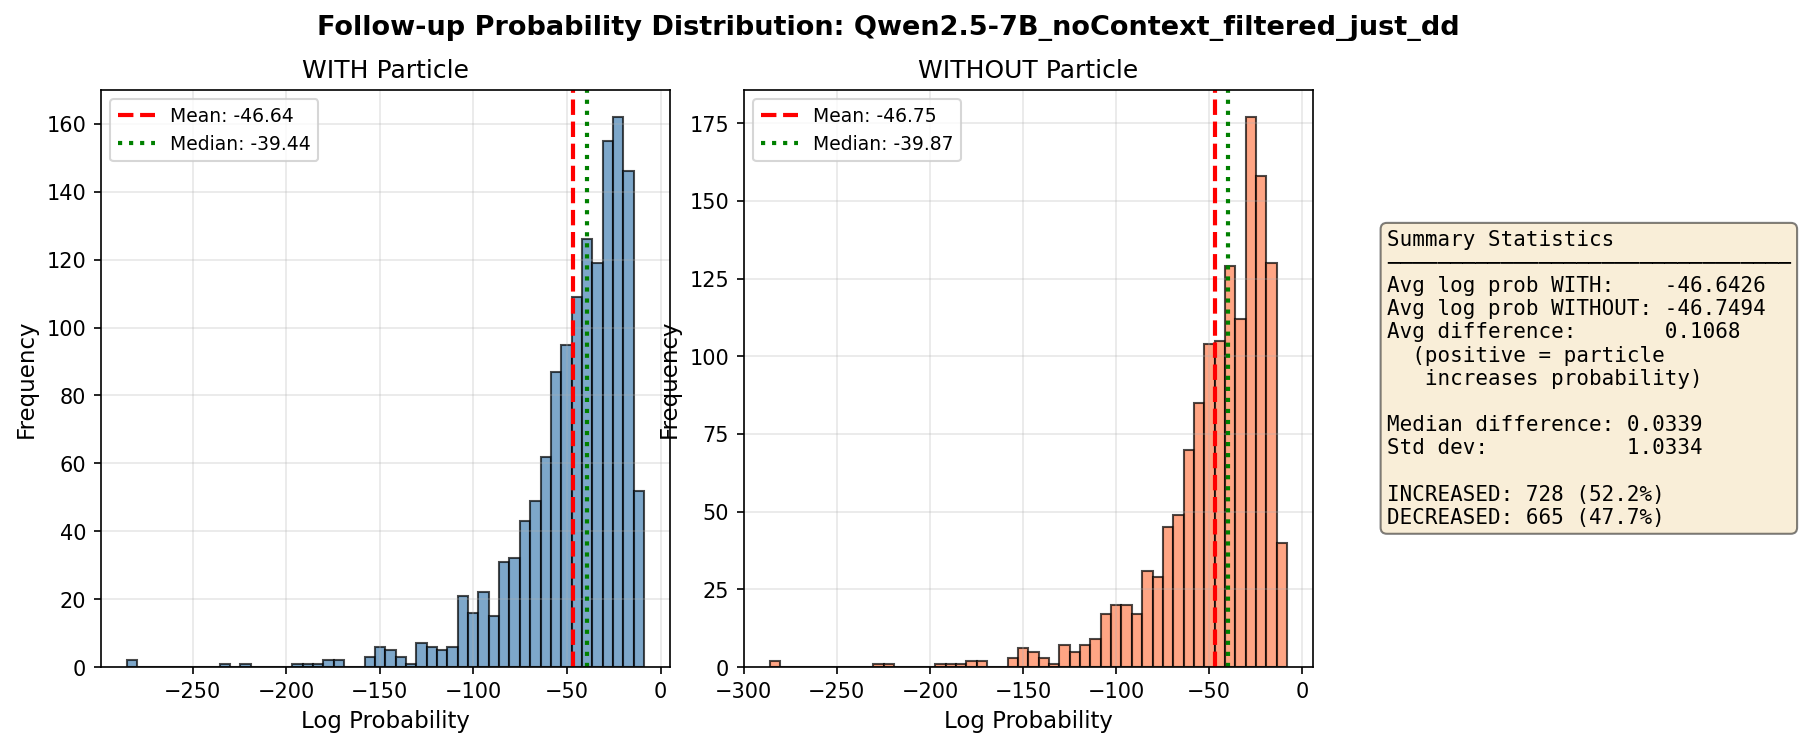

The data file committed next to this chart (first rows):
id	word	context	w_word	wo_word	followup	log_prob_with_particle	log_prob_without_particle	prob_with_particle	prob_without_particle	log_prob_diff	prob_ratio	include_context
5	just	[NO CONTEXT]	Oh, yeah! I had a blast! I love sweating…	Oh, yeah! I had a blast! I love sweating…	Oh, no, get off it. It wasn’t such a kil…	-78.78	-79.72	6.118113877296108e-35	2.3985580652247607e-35	0.9364	2.551	False
16	just	[NO CONTEXT]	You are in luck. We just receive a shipm…	You are in luck. We receive a shipment o…	They must be popular again this season.	-32.54	-32.62	7.35096121636403e-15	6.8184745233696514e-15	0.0752	1.078	False
35	just	[NO CONTEXT]	In that case, I might have just the pair…	In that case, I might have the pair for …	Those are beautiful. Do you have any in …	-37.13	-37.01	7.515694663798527e-17	8.453217742697218e-17	-0.1176	0.8891	False
36	just	[NO CONTEXT]	I'm fine. I'm just so touched by the sad…	I'm fine. I'm so touched by the sad stor…	So I can say now that you must have enjo…	-71.32	-71.42	1.0637267114804098e-31	9.600589840542113e-32	0.1025	1.108	False
37	just	[NO CONTEXT]	Just Mr. White.	Mr. White.	What did he want?	-18.61	-19.46	8.296584814106988e-09	3.5267445158160944e-09	0.8555	2.352	False
66	just	[NO CONTEXT]	I don't think so. I'm just shaken up a l…	I don't think so. I'm shaken up a little…	Maybe I'd better call an ambulance.	-25.04	-24.88	1.3310332950773363e-11	1.5685319598438292e-11	-0.1642	0.8486	False
77	just	[NO CONTEXT]	I'll just try him again.	I'll try him again.	Do you want me to have him give you a ca…	-31.21	-30.69	2.7828728193653824e-14	4.675606581866502e-14	-0.5189	0.5952	False
95	just	[NO CONTEXT]	I’m sorry. Our company has just opened. …	I’m sorry. Our company has opened. There…	You don’t have to explain. Suit yourself…	-31.83	-31.99	1.50326446867853e-14	1.285339447428159e-14	0.1566	1.17	False
99	just	[NO CONTEXT]	Sure, just ask. What can I do for you?	Sure, ask. What can I do for you?	My car has a problem starting. Could you…	-46.48	-47.44	6.5398063722662914e-21	2.4993714298751827e-21	0.9619	2.617	False
147	just	[NO CONTEXT]	Take the No. 7 bus. There's a bus stop j…	Take the No. 7 bus. There's a bus stop o…	Will it take me straight there?	-24.52	-24.84	2.250936111358723e-11	1.637198917071785e-11	0.3184	1.375	False
150	just	[NO CONTEXT]	No, it's just a couple of minutes.	No, it's a couple of minutes.	Thanks very much.	-14.26	-13.91	6.417129472819384e-07	9.101603168709338e-07	-0.3495	0.7051	False
186	just	[NO CONTEXT]	Mom, just ten more minutes. The show is …	Mom, ten more minutes. The show is going…	Peter, if you don't do it soon, I will t…	-57.38	-56.54	1.2034618469854408e-25	2.7907985242848574e-25	-0.8411	0.4312	False
199	just	[NO CONTEXT]	Did somebody hit you? Or did you just fa…	Did somebody hit you? Or did you fall?	Mom! I was just picking my nose, and now…	-54.72	-54.53	1.714116351008539e-24	2.0706499517718674e-24	-0.189	0.8278	False
232	just	[NO CONTEXT]	I really would rather just listen. Isn't…	I really would rather listen. Isn't ther…	Come on! In the two hours we've been her…	-50.31	-50.33	1.4143477823366544e-22	1.391549512242462e-22	0.01625	1.016	False
244	just	[NO CONTEXT]	No, I never wear suit in my everyday lif…	No, I never wear suit in my everyday lif…	I see. Have a look at this one. It’s ver…	-55.65	-55.02	6.752023033187432e-25	1.2714928033806658e-24	-0.6329	0.531	False
272	just	[NO CONTEXT]	There is one just around the corner.	There is one around the corner.	The jacket is tight in the shoulders and…	-65.38	-65.17	4.0368567382251475e-29	4.968071127563376e-29	-0.2076	0.8126	False
302	just	[NO CONTEXT]	Wow! So many choices you have! I wish I …	Wow! So many choices you have! I wish I …	Come on, just a bite. It doesn't really …	-44.35	-44.43	5.473039799460741e-20	5.042346749681574e-20	0.08196	1.085	False
325	just	[NO CONTEXT]	I don't really practice it regularly yet…	I don't really practice it regularly yet…	What have you learned?	-19.85	-20.24	2.390980031575688e-09	1.6293129372548834e-09	0.3835	1.467	False
351	just	[NO CONTEXT]	No, this is just my appetizer ... this i…	No, this is my appetizer ... this is my …	A candy bar for an appetizer and a piece…	-56.38	-55.76	3.28067121501068e-25	6.097780800288603e-25	-0.6199	0.538	False
355	just	[NO CONTEXT]	I think that's just steam. Your engine's…	I think that's steam. Your engine's over…	Do you know a lot about cars?	-22.24	-22.5	2.1884097722846478e-10	1.6927242463704377e-10	0.2568	1.293	False
366	just	[NO CONTEXT]	It's just what I want.	It's what I want.	No regrets?	-22.99	-22.17	1.0342364551174196e-10	2.348967641018272e-10	-0.8203	0.4403	False
375	just	[NO CONTEXT]	I want a dog. My friend Mindy's dog just…	I want a dog. My friend Mindy's dog had …	You know who will be responsible for fee…	-47.85	-47.34	1.6546325252692533e-21	2.7649061145346155e-21	-0.5134	0.5984	False
394	just	[NO CONTEXT]	I think he hasn't made any new friends y…	I think he hasn't made any new friends y…	He really misses his friends from our ol…	-33.27	-34.73	3.565121982285243e-15	8.243523767162866e-16	1.464	4.325	False
407	just	[NO CONTEXT]	I just think it will be a little difficu…	I think it will be a little difficult fo…	You have a good point. She hasn't really…	-45.45	-45.13	1.8331827549280267e-20	2.5165839875004887e-20	-0.3168	0.7284	False
454	just	[NO CONTEXT]	This microwave stove has many functions.…	This microwave stove has many functions.…	I think it’s good, and it suits me, beca…	-60.09	-60.51	7.979648585858284e-27	5.2540642374473244e-27	0.4179	1.519	False
458	just	[NO CONTEXT]	Let me just park my car in a better posi…	Let me park my car in a better position.…	Over there.	-15.82	-15.22	1.342929556014379e-07	2.4436340008897615e-07	-0.5986	0.5496	False
462	just	[NO CONTEXT]	Well, we just got in some mangoes.	Well, we got in some mangoes.	Mangoes. What are they?	-17.63	-18.11	2.2013899296531563e-08	1.3672078407546865e-08	0.4763	1.61	False
465	just	[NO CONTEXT]	Just go to the ticket office in the subw…	go to the ticket office in the subway.	Do I have to pay an additional fare to c…	-35.36	-35.88	4.401680887698824e-16	2.6053640747086026e-16	0.5244	1.689	False
472	just	[NO CONTEXT]	No where special. I was just taking a wa…	No where special. I was taking a walk.	What for?	-19.72	-20.76	2.73592328961659e-09	9.641582982461935e-10	1.043	2.838	False
476	just	[NO CONTEXT]	No where special. I was just taking a wa…	No where special. I was taking a walk.	What for?	-19.72	-20.76	2.73592328961659e-09	9.641582982461935e-10	1.043	2.838	False
482	just	[NO CONTEXT]	I'm sorry. Our company has just opened. …	I'm sorry. Our company has opened. There…	You don't have to explain. Suit yourself…	-32.79	-32.75	5.750850080524374e-15	5.978295690600552e-15	-0.03879	0.962	False
492	just	[NO CONTEXT]	Just go straight along this street, turn…	go straight along this street, turn left…	About how long will it take me to get th…	-24.82	-23.64	1.6705090590330177e-11	5.423661972612954e-11	-1.178	0.308	False
498	just	[NO CONTEXT]	Just a few cookies.	a few cookies.	That's fine with me.	-21.01	-19.24	7.485992047220081e-10	4.406820843222372e-09	-1.773	0.1699	False
526	just	[NO CONTEXT]	I'm just shopping.	I'm shopping.	What are you shopping for?	-21.03	-21.25	7.388849383301578e-10	5.934390103003998e-10	0.2192	1.245	False
527	just	[NO CONTEXT]	Thank you. Now if you'll just give me a …	Thank you. Now if you'll give me a credi…	Here's my VISA.	-19.95	-20.24	2.1624448784369964e-09	1.622366610895984e-09	0.2874	1.333	False
557	just	[NO CONTEXT]	Why? I'd just be dead tired for the rest…	Why? I'd be dead tired for the rest of t…	On the contrary! It really refreshes you…	-51.96	-51.3	2.729867651870185e-23	5.251229637344659e-23	-0.6542	0.5199	False
569	just	[NO CONTEXT]	I'm just browsing, thanks.	I'm browsing, thanks.	We're on clearance sale now. Prices have…	-76.45	-75.61	6.293572685534172e-34	1.45404038632643e-33	-0.8374	0.4328	False
570	just	[NO CONTEXT]	Oh, yes. That is a beautiful color. It h…	Oh, yes. That is a beautiful color. It h…	Great. I'll take one.	-19.7	-18.82	2.769863562328031e-09	6.676265709398755e-09	-0.8798	0.4149	False
575	just	[NO CONTEXT]	OK. I just want to read the comics.	OK. I want to read the comics.	Take your time.	-17.45	-17.75	2.6289359470477552e-08	1.9517523673455697e-08	0.2979	1.347	False
585	just	[NO CONTEXT]	Just go to the end of the store. And it …	go to the end of the store. And it will …	This is my first time here.	-18.36	-18.19	1.0663434199912883e-08	1.2570732639844838e-08	-0.1646	0.8483	False
593	just	[NO CONTEXT]	Thank you, but I'm just looking around. …	Thank you, but I'm looking around. How m…	This is the new style.Two hundred and tw…	-44.57	-44.71	4.414653722558602e-20	3.819631715127981e-20	0.1448	1.156	False
622	just	[NO CONTEXT]	Hmm Maybe you're right. But I can't stan…	Hmm Maybe you're right. But I can't stan…	Are you sure?	-15.14	-15.41	2.6707343270553067e-07	2.0258437409132827e-07	0.2764	1.318	False
623	just	[NO CONTEXT]	Just a minute. I'll check if there is an…	a minute. I'll check if there is any ava…	Let me see. It seems a little late.	-27.48	-26.41	1.1630439315753929e-12	3.3950880968704756e-12	-1.071	0.3426	False
638	just	[NO CONTEXT]	Yes, something just opened up.	Yes, something opened up.	What kind of apartment is it?	-24.36	-24.81	2.6424046354503193e-11	1.682532395284025e-11	0.4514	1.57	False
653	just	[NO CONTEXT]	Just a moment, sir. Let me check the res…	a moment, sir. Let me check the reservat…	Do you have pot service at noon?	-48.02	-46.97	1.4023840365717565e-21	3.981388798893357e-21	-1.043	0.3522	False
683	just	[NO CONTEXT]	I know, dear. I am too. But we've just b…	I know, dear. I am too. But we've been t…	We need to find a good realtor.	-28.64	-28.26	3.637411217165321e-13	5.335213299798589e-13	-0.3831	0.6818	False
690	just	[NO CONTEXT]	Hi, I am just looking.	Hi, I am looking.	It's a good car.	-21.34	-22.68	5.413722140339014e-10	1.415014802880966e-10	1.342	3.826	False
691	just	[NO CONTEXT]	You mean we can't just buy curtains alre…	You mean we can't buy curtains already m…	Absolutely not. The windows must be meas…	-79.12	-80.03	4.366068552211789e-35	1.7445105747045545e-35	0.9174	2.503	False
693	just	[NO CONTEXT]	Yes, I just wondered why the price betwe…	Yes, I wondered why the price between th…	It's because of the view.	-18.14	-17.71	1.3277339773168706e-08	2.043921358073089e-08	-0.4314	0.6496	False
698	just	[NO CONTEXT]	Not very often. Making coffee is a bit t…	Not very often. Making coffee is a bit t…	I think instant coffee is becoming more …	-52.69	-52.78	1.3132700964179136e-23	1.2003064204598757e-23	0.08994	1.094	False
728	just	[NO CONTEXT]	Just since today.	since today.	You can still drive, without problems.	-42.63	-41.01	3.0595180142862645e-19	1.550719743645618e-18	-1.623	0.1973	False
731	just	[NO CONTEXT]	Compared with healthy food, unhealthy fo…	Compared with healthy food, unhealthy fo…	You have the point. I think cancer is ca…	-127.4	-127.2	4.770924831156503e-56	6.013003946524306e-56	-0.2314	0.7934	False
753	just	[NO CONTEXT]	I don't know what to have. If you don't …	I don't know what to have. If you don't …	With pleasure, sir. May I suggest Steame…	-98.91	-98.71	1.1077978572887653e-43	1.3554292746261052e-43	-0.2017	0.8173	False
756	just	[NO CONTEXT]	Just pick up a tray, then put a knife, a…	pick up a tray, then put a knife, a fork…	How long will it take to reach the buffe…	-27.26	-27.01	1.4558486381009388e-12	1.8599574044539518e-12	-0.245	0.7827	False
760	just	[NO CONTEXT]	No, just tomatoes, please. And large fri…	No, tomatoes, please. And large fries.	Anything to drink?	-17.62	-18.84	2.2376951135516497e-08	6.595263727960672e-09	1.222	3.393	False
765	just	[NO CONTEXT]	All right. And do you want to separate b…	All right. And do you want to separate b…	Separate bills, please.	-17.28	-18.05	3.1387520204539116e-08	1.4511275866707863e-08	0.7715	2.163	False
788	just	[NO CONTEXT]	There is a stop at Tiananmen Square. The…	There is a stop at Tiananmen Square. The…	Okay, thanks very much.	-17.72	-17.62	2.0113152552452684e-08	2.2326623312506715e-08	-0.1044	0.9009	False
814	just	[NO CONTEXT]	Nah, I just check my weight, I'm getting…	Nah, I check my weight, I'm getting fatt…	True, you are getting a really pot belly…	-53.07	-51.3	8.977011651947776e-24	5.2519107644602147e-23	-1.767	0.1709	False
815	just	[NO CONTEXT]	Well, we are waiting for two friends, so…	Well, we are waiting for two friends, so…	Take your time. When you need anything, …	-38.19	-38.59	2.6016384122472145e-17	1.734811019860319e-17	0.4052	1.5	False
820	just	[NO CONTEXT]	Yes, just as you have ordered.	Yes, as you have ordered.	It's very nice of you.	-21.45	-22.17	4.833909775001427e-10	2.3455292893891464e-10	0.7231	2.061	False
... 1,335 more rows
